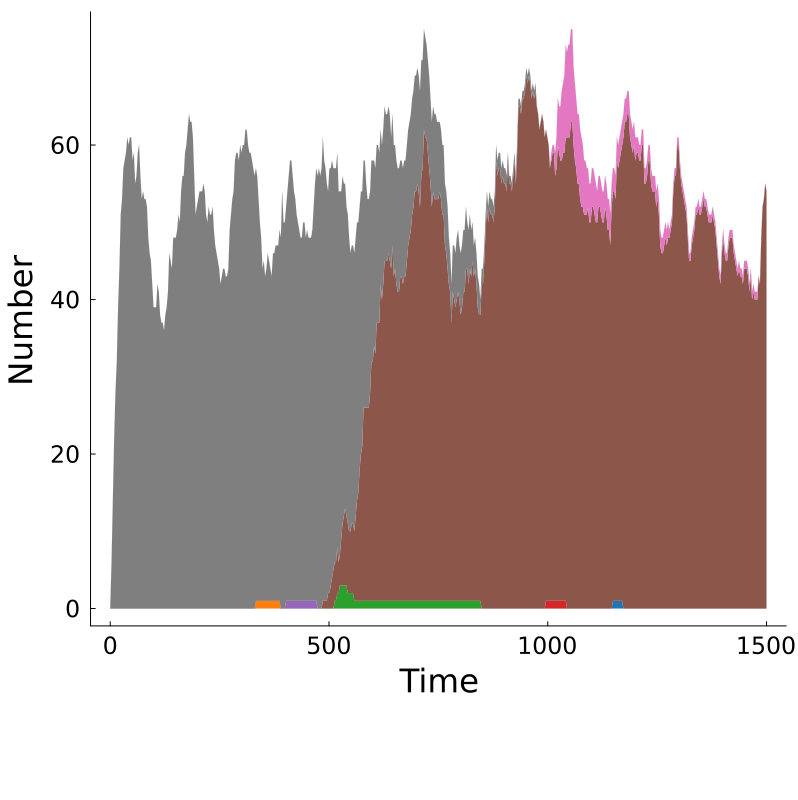

Values plotted in this chart, from the file beside it:
Time, MKAKLLVLLCAFTATDADTICIGYHANNSTDTVDTVLEKN…, MKAKLLVLLCAFTATDADTICIGYHANNSTDTVDTVLEKN…, MKAKLLVLLCAFTATDADTICIGYHANNSTDTVDTVLEKN…, MKAKLLVLLCAFTATDADTICIGYHANNSTDTVDTVLEKN…, MKAKLLVLLCAFTATDADTICIGYHANNSTDTVDTVLEKN…, MKAKLLVLLCAFTATDADTICIGYHANNSTDTVDTVLEKN…, MKAKLLVLLCAFTATDADTICIGYHANNSTDTVDTVLEKN…, Other, Total
0.0, 0, 0, 0, 0, 0, 0, 0, 0, 0
3.0, 0, 0, 0, 0, 0, 0, 0, 6, 6
6.0, 0, 0, 0, 0, 0, 0, 0, 14, 14
9.0, 0, 0, 0, 0, 0, 0, 0, 22, 22
12.0, 0, 0, 0, 0, 0, 0, 0, 28, 28
15.0, 0, 0, 0, 0, 0, 0, 0, 32, 32
18.0, 0, 0, 0, 0, 0, 0, 0, 39, 39
21.0, 0, 0, 0, 0, 0, 0, 0, 44, 44
24.0, 0, 0, 0, 0, 0, 0, 0, 51, 51
27.0, 0, 0, 0, 0, 0, 0, 0, 53, 53
30.0, 0, 0, 0, 0, 0, 0, 0, 57, 57
33.0, 0, 0, 0, 0, 0, 0, 0, 58, 58
36.0, 0, 0, 0, 0, 0, 0, 0, 59, 59
39.0, 0, 0, 0, 0, 0, 0, 0, 61, 61
42.0, 0, 0, 0, 0, 0, 0, 0, 60, 60
45.0, 0, 0, 0, 0, 0, 0, 0, 61, 61
48.0, 0, 0, 0, 0, 0, 0, 0, 61, 61
51.0, 0, 0, 0, 0, 0, 0, 0, 58, 58
54.0, 0, 0, 0, 0, 0, 0, 0, 59, 59
57.0, 0, 0, 0, 0, 0, 0, 0, 55, 55
60.0, 0, 0, 0, 0, 0, 0, 0, 56, 56
63.0, 0, 0, 0, 0, 0, 0, 0, 59, 59
66.0, 0, 0, 0, 0, 0, 0, 0, 60, 60
69.0, 0, 0, 0, 0, 0, 0, 0, 56, 56
72.0, 0, 0, 0, 0, 0, 0, 0, 53, 53
75.0, 0, 0, 0, 0, 0, 0, 0, 54, 54
78.0, 0, 0, 0, 0, 0, 0, 0, 53, 53
81.0, 0, 0, 0, 0, 0, 0, 0, 53, 53
84.0, 0, 0, 0, 0, 0, 0, 0, 52, 52
87.0, 0, 0, 0, 0, 0, 0, 0, 48, 48
90.0, 0, 0, 0, 0, 0, 0, 0, 46, 46
93.0, 0, 0, 0, 0, 0, 0, 0, 45, 45
96.0, 0, 0, 0, 0, 0, 0, 0, 42, 42
99.0, 0, 0, 0, 0, 0, 0, 0, 39, 39
102.0, 0, 0, 0, 0, 0, 0, 0, 39, 39
105.0, 0, 0, 0, 0, 0, 0, 0, 39, 39
108.0, 0, 0, 0, 0, 0, 0, 0, 42, 42
111.0, 0, 0, 0, 0, 0, 0, 0, 41, 41
114.0, 0, 0, 0, 0, 0, 0, 0, 38, 38
117.0, 0, 0, 0, 0, 0, 0, 0, 37, 37
120.0, 0, 0, 0, 0, 0, 0, 0, 37, 37
123.0, 0, 0, 0, 0, 0, 0, 0, 36, 36
126.0, 0, 0, 0, 0, 0, 0, 0, 38, 38
129.0, 0, 0, 0, 0, 0, 0, 0, 39, 39
132.0, 0, 0, 0, 0, 0, 0, 0, 41, 41
135.0, 0, 0, 0, 0, 0, 0, 0, 46, 46
138.0, 0, 0, 0, 0, 0, 0, 0, 45, 45
141.0, 0, 0, 0, 0, 0, 0, 0, 44, 44
144.0, 0, 0, 0, 0, 0, 0, 0, 48, 48
147.0, 0, 0, 0, 0, 0, 0, 0, 48, 48
150.0, 0, 0, 0, 0, 0, 0, 0, 48, 48
153.0, 0, 0, 0, 0, 0, 0, 0, 49, 49
156.0, 0, 0, 0, 0, 0, 0, 0, 51, 51
159.0, 0, 0, 0, 0, 0, 0, 0, 50, 50
162.0, 0, 0, 0, 0, 0, 0, 0, 54, 54
165.0, 0, 0, 0, 0, 0, 0, 0, 56, 56
168.0, 0, 0, 0, 0, 0, 0, 0, 56, 56
171.0, 0, 0, 0, 0, 0, 0, 0, 59, 59
174.0, 0, 0, 0, 0, 0, 0, 0, 60, 60
177.0, 0, 0, 0, 0, 0, 0, 0, 62, 62
... 441 more rows
